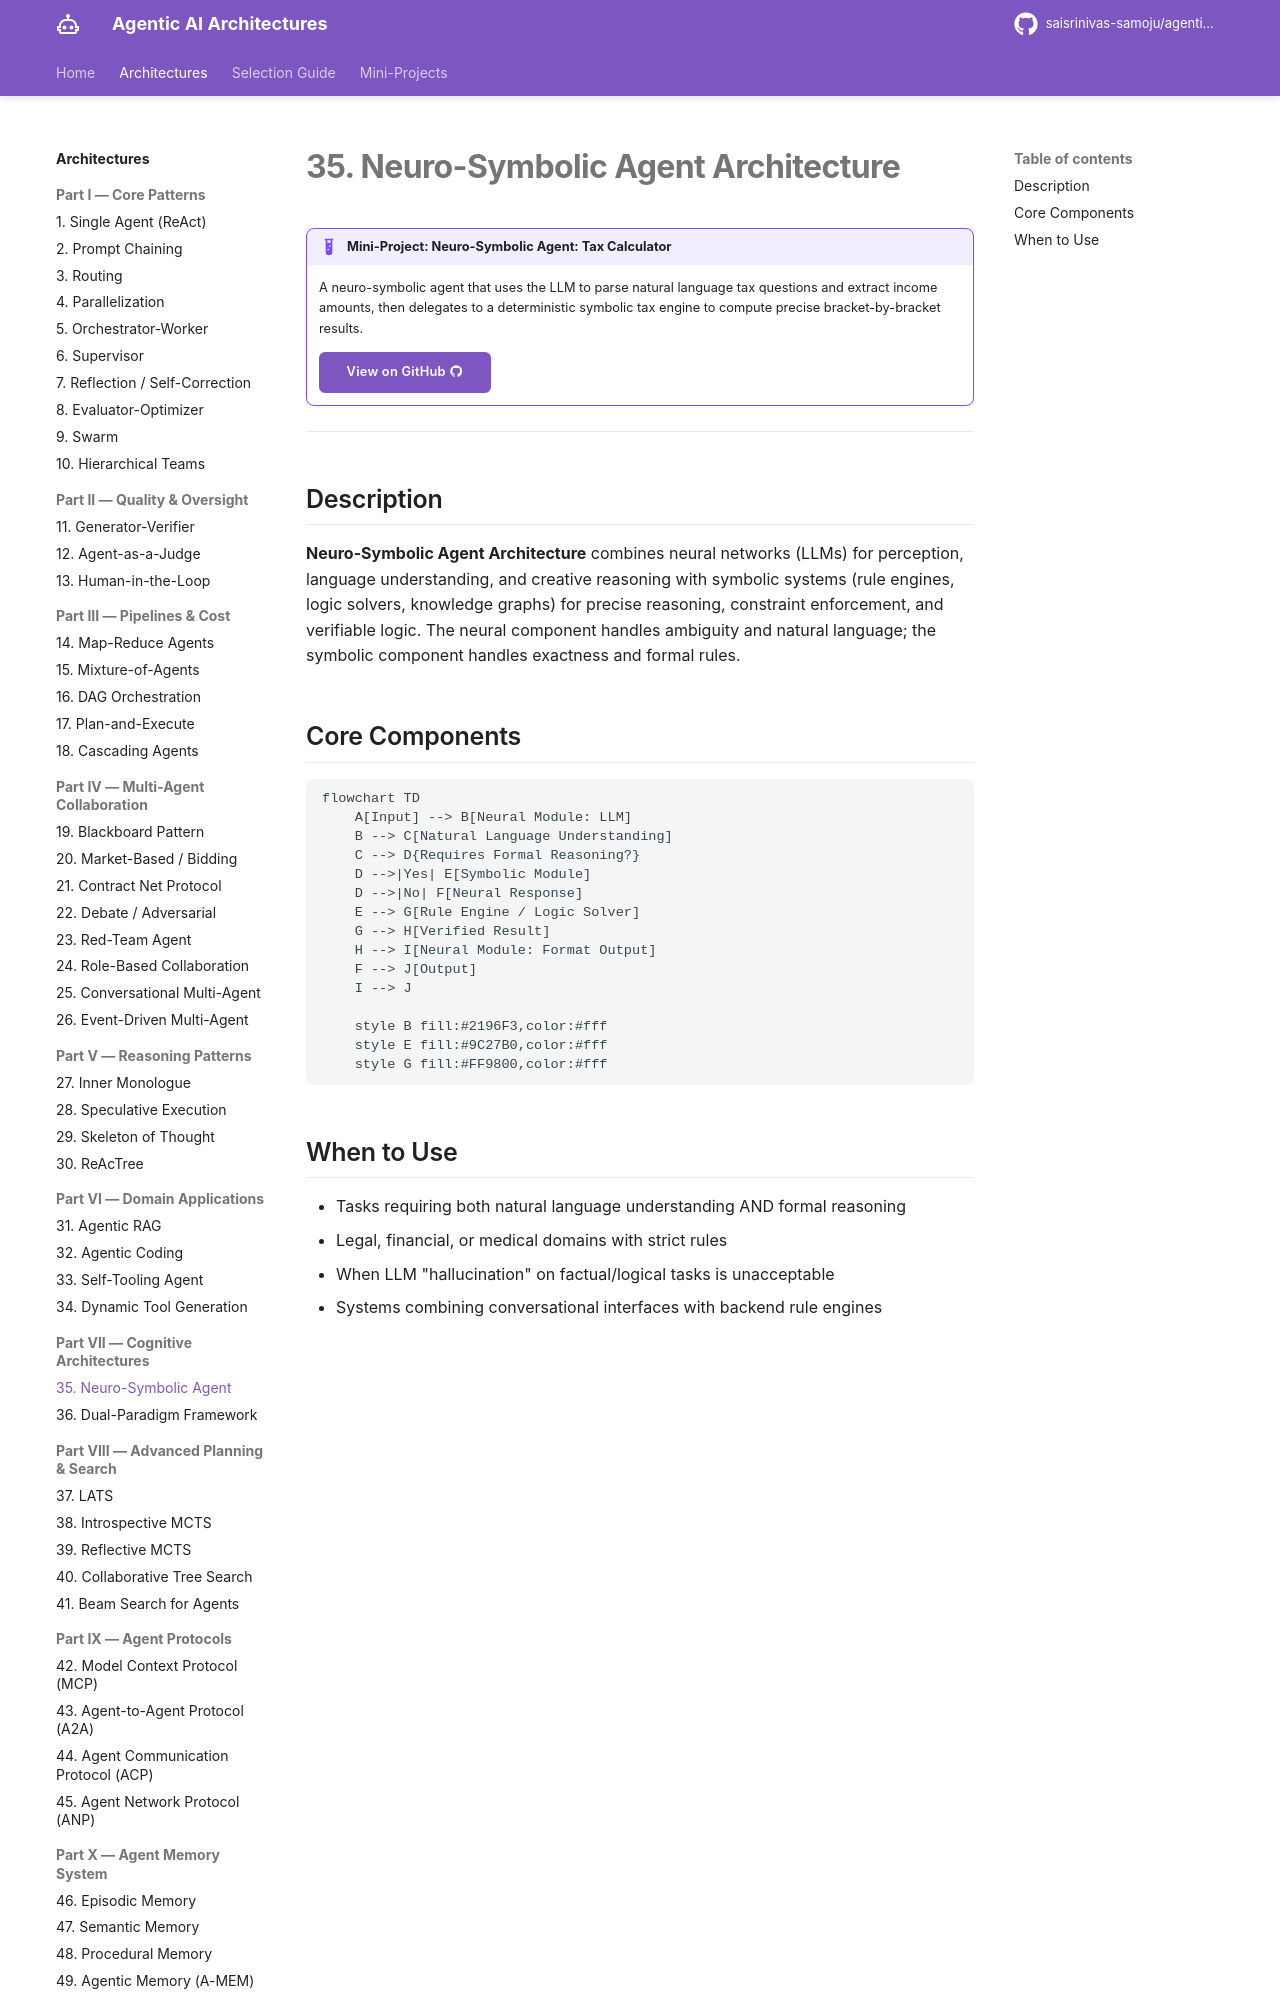

repository: saisrinivas-samoju/agentic_architectures · page: architectures/neuro-symbolic/index.html · generator: mkdocs

# 35. Neuro-Symbolic Agent Architecture

!!! example "Mini-Project: Neuro-Symbolic Agent: Tax Calculator"
    A neuro-symbolic agent that uses the LLM to parse natural language tax questions and extract income amounts, then delegates to a deterministic symbolic tax engine to compute precise bracket-by-bracket results.

    [View on GitHub :material-github:](https://github.com/saisrinivas-samoju/agentic_architectures/blob/main/mini-projects/35-neuro-symbolic-agent.ipynb){ .md-button .md-button--primary }

---

## Description

**Neuro-Symbolic Agent Architecture** combines neural networks (LLMs) for perception, language understanding, and creative reasoning with symbolic systems (rule engines, logic solvers, knowledge graphs) for precise reasoning, constraint enforcement, and verifiable logic. The neural component handles ambiguity and natural language; the symbolic component handles exactness and formal rules.
